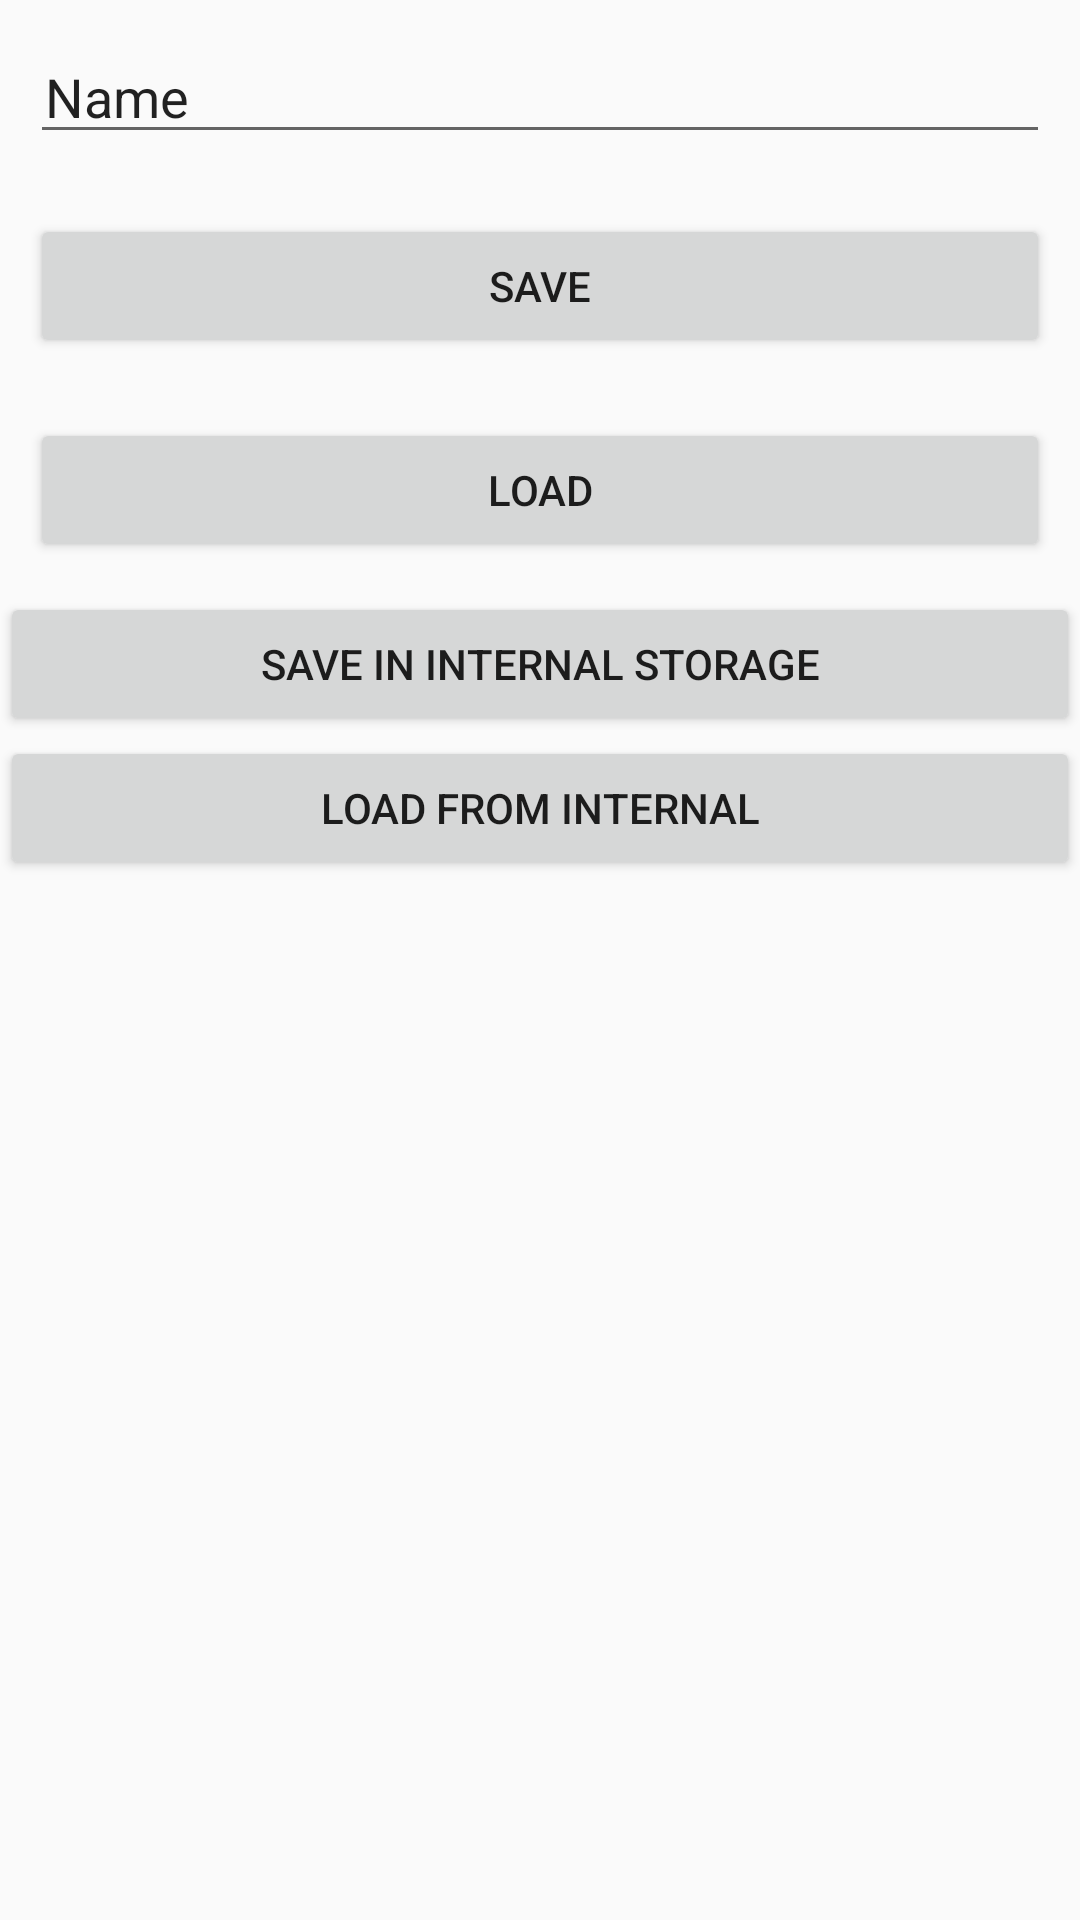

Produce the Android XML layout that renders to this screen, including the resource entries it uses.
<!-- AndroidManifest.xml: application theme NoActionBarTheme -->
<!-- res/layout/sharedpref.xml -->
<?xml version="1.0" encoding="utf-8"?>
<LinearLayout xmlns:android="http://schemas.android.com/apk/res/android"
    xmlns:app="http://schemas.android.com/apk/res-auto"
    xmlns:tools="http://schemas.android.com/tools"
    android:layout_width="match_parent"
    android:layout_height="match_parent"
    android:orientation="vertical"
    tools:context=".SharedAndInternal">

    <EditText
        android:id="@+id/edtSaveShared"
        android:layout_width="match_parent"
        android:layout_height="wrap_content"
        android:layout_margin="10dp"
        android:ems="10"
        android:inputType="textPersonName"
        android:paddingStart="5dp"
        android:paddingEnd="5dp"
        android:text="Name" />

    <Button
        android:onClick="saveToShared"
        android:id="@+id/btnSaveShared"
        android:layout_width="match_parent"
        android:layout_height="wrap_content"
        android:layout_margin="10dp"
        android:text="Save" />

    <Button
        android:onClick="loadFromSaved"
        android:id="@+id/btnLoadShared"
        android:layout_width="match_parent"
        android:layout_height="wrap_content"
        android:layout_margin="10dp"
        android:text="Load" />

    <Button
        android:onClick="saveToInternal"
        android:id="@+id/btnSaveInternal"
        android:layout_width="match_parent"
        android:layout_height="wrap_content"
        android:text="Save in Internal Storage" />

    <Button
        android:onClick="loadFromInternal"
        android:id="@+id/btnLoadInternal"
        android:layout_width="match_parent"
        android:layout_height="wrap_content"
        android:text="Load From Internal" />
</LinearLayout>
<!-- resources referenced by this layout -->
<resources>
  <style name="NoActionBarTheme" parent="Theme.AppCompat.Light.NoActionBar">
          
          <item name="colorPrimary">@color/colorPrimary</item>
          <item name="colorPrimaryDark">@color/colorPrimaryDark</item>
          <item name="colorAccent">@color/colorAccent</item>
      </style>
  <!-- not gathered from this repository: default colours our renderer supplied (Android Studio template values) -->
  <color name="colorPrimary">#FF6200EE</color>
  <color name="colorPrimaryDark">#FF3700B3</color>
  <color name="colorAccent">#FF03DAC5</color>
</resources>
